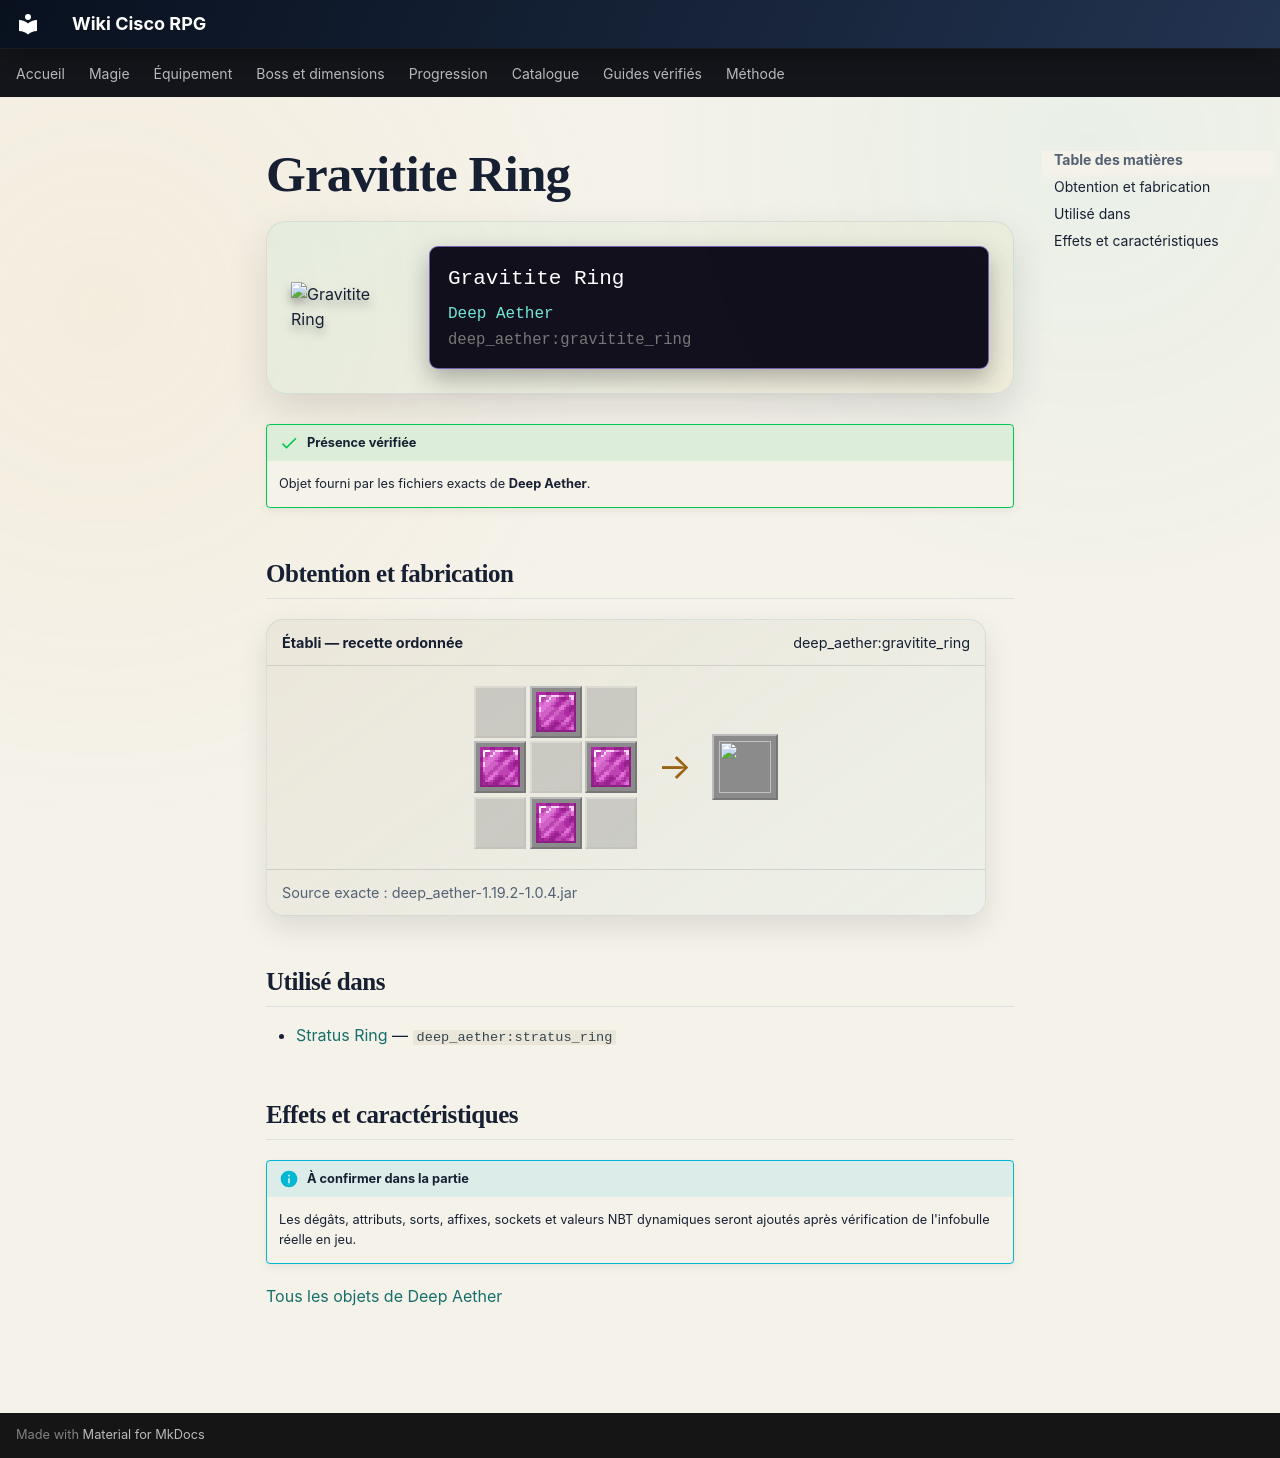

repository: Kloups-Dev/wiki-cisco-rpg · page: catalogue/objets/deep_aether/gravitite_ring/index.html · generator: mkdocs

# Gravitite Ring

<div class="mc-item-showcase">
<img class="mc-item-icon" src="../../../../assets/generated/items/deep_aether/gravitite_ring.png" alt="Gravitite Ring">
<div class="mc-tooltip-card">
<div class="mc-tooltip-card__name">Gravitite Ring</div>
<div class="mc-tooltip-card__mod">Deep Aether</div>
<div class="mc-tooltip-card__id">deep_aether:gravitite_ring</div>
</div>
</div>

!!! success "Présence vérifiée"
    Objet fourni par les fichiers exacts de **Deep Aether**.

## Obtention et fabrication

<div class="jei-recipe"><div class="jei-recipe__head"><strong>Établi — recette ordonnée</strong><span>deep_aether:gravitite_ring</span></div><div class="jei-recipe__body"><div class="jei-grid"><span class="jei-slot jei-slot--empty"></span><a class="jei-slot" href="../../../../catalogue/objets/aether/enchanted_gravitite/" title="Enchanted Gravitite (aether:enchanted_gravitite)"><img src="../../../../assets/generated/items/aether/enchanted_gravitite.png" alt="" loading="lazy"></a><span class="jei-slot jei-slot--empty"></span><a class="jei-slot" href="../../../../catalogue/objets/aether/enchanted_gravitite/" title="Enchanted Gravitite (aether:enchanted_gravitite)"><img src="../../../../assets/generated/items/aether/enchanted_gravitite.png" alt="" loading="lazy"></a><span class="jei-slot jei-slot--empty"></span><a class="jei-slot" href="../../../../catalogue/objets/aether/enchanted_gravitite/" title="Enchanted Gravitite (aether:enchanted_gravitite)"><img src="../../../../assets/generated/items/aether/enchanted_gravitite.png" alt="" loading="lazy"></a><span class="jei-slot jei-slot--empty"></span><a class="jei-slot" href="../../../../catalogue/objets/aether/enchanted_gravitite/" title="Enchanted Gravitite (aether:enchanted_gravitite)"><img src="../../../../assets/generated/items/aether/enchanted_gravitite.png" alt="" loading="lazy"></a><span class="jei-slot jei-slot--empty"></span></div><span class="jei-arrow">→</span><span class="jei-slot jei-slot--result"><img src="../../../../assets/generated/items/deep_aether/gravitite_ring.png" alt=""></span></div><div class="jei-recipe__source">Source exacte : deep_aether-1.19.2-1.0.4.jar</div></div>

## Utilisé dans

- [Stratus Ring](../../../catalogue/objets/deep_aether/stratus_ring.md) — <code>deep_aether:stratus_ring</code>

## Effets et caractéristiques

!!! info "À confirmer dans la partie"
    Les dégâts, attributs, sorts, affixes, sockets et valeurs NBT dynamiques seront ajoutés après vérification de l'infobulle réelle en jeu.

[Tous les objets de Deep Aether](../../../contenu/deep-aether.md)
